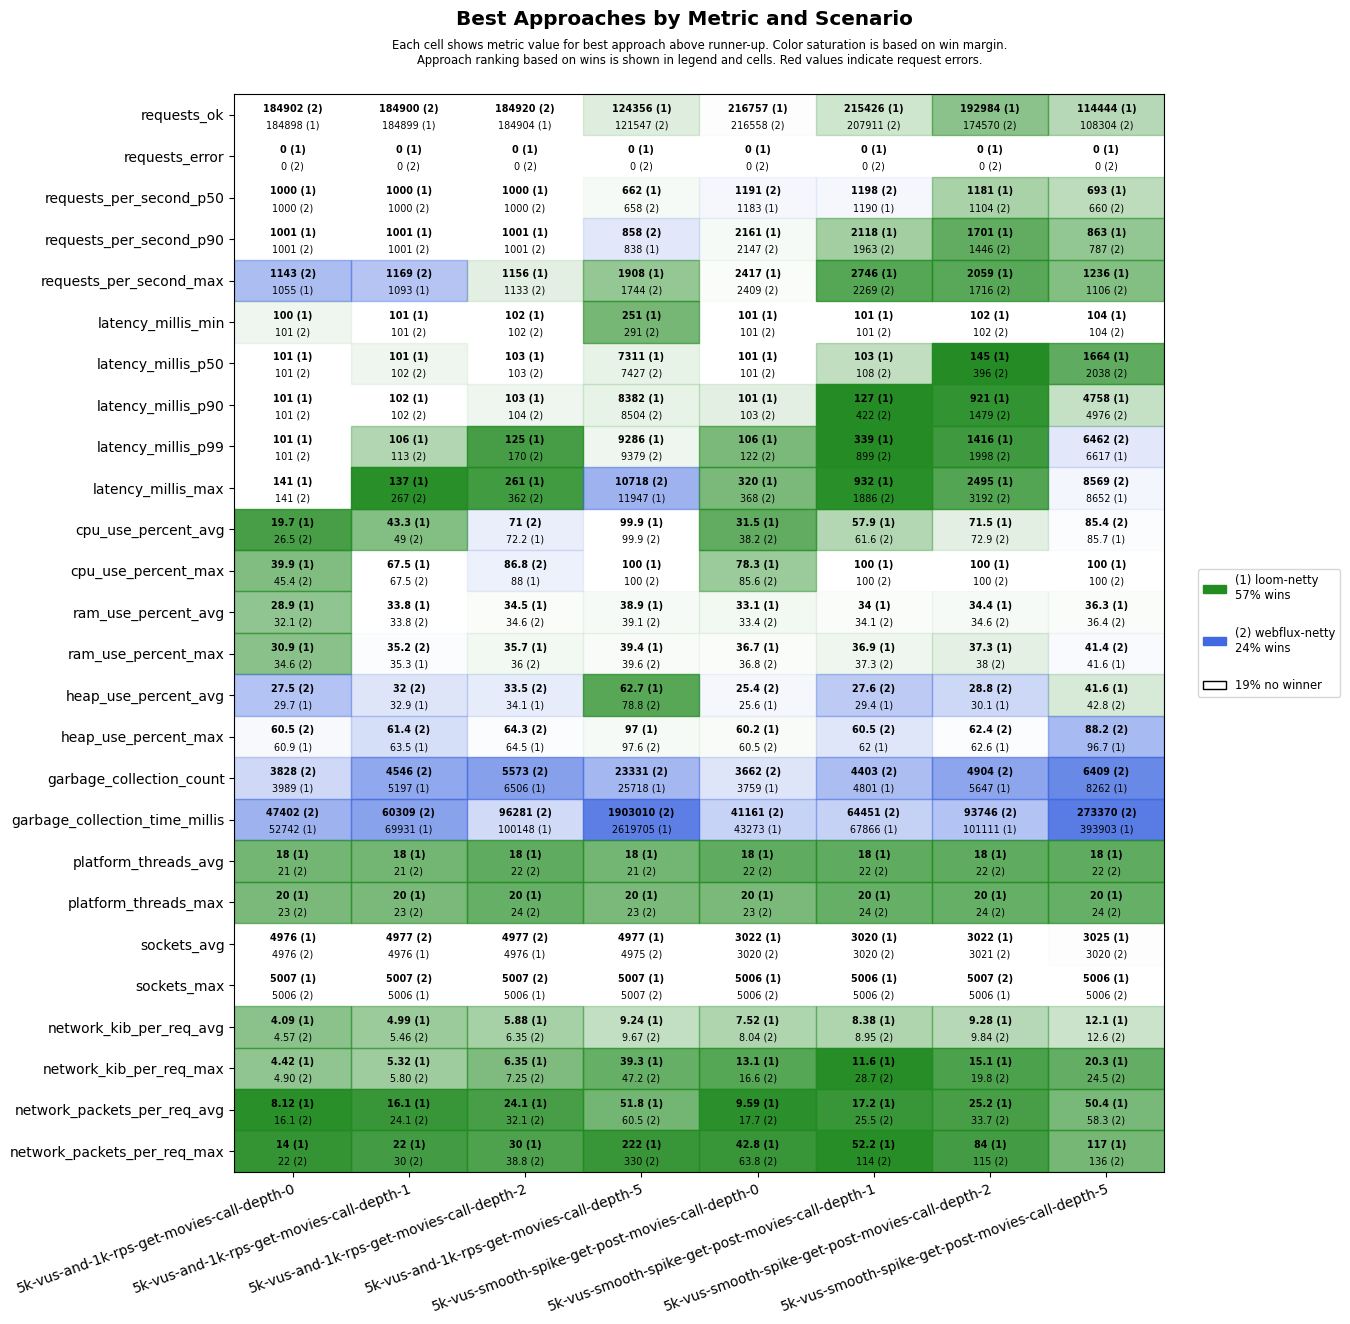

Source data for this figure (header and first rows):
scenario, approach, requests_ok, requests_error, requests_per_second_p50, requests_per_second_p90, requests_per_second_max, latency_millis_min, latency_millis_p50, latency_millis_p90, latency_millis_p99, latency_millis_max, cpu_use_percent_avg, cpu_use_percent_max, ram_use_percent_avg, ram_use_percent_max, heap_use_percent_avg, heap_use_percent_max, garbage_collection_count, garbage_collection_time_millis, platform_threads_avg, platform_threads_max, sockets_avg, sockets_max
5k-vus-and-1k-rps-get-movies-call-depth-…, loom-netty, 184898, 0, 1000, 1001, 1055, 100, 101, 101, 101, 141, 19.7, 39.9, 28.9, 30.9, 29.7, 60.9, 3989, 52742, 18, 20, 4976, 5007
5k-vus-and-1k-rps-get-movies-call-depth-…, webflux-netty, 184902, 0, 1000, 1001, 1143, 101, 101, 101, 101, 141, 26.5, 45.4, 32.1, 34.6, 27.5, 60.5, 3828, 47402, 21, 23, 4976, 5006
5k-vus-and-1k-rps-get-movies-call-depth-…, loom-netty, 184899, 0, 1000, 1001, 1093, 101, 101, 102, 106, 137, 43.3, 67.5, 33.8, 35.3, 32.9, 63.5, 5197, 69931, 18, 20, 4976, 5006
5k-vus-and-1k-rps-get-movies-call-depth-…, webflux-netty, 184900, 0, 1000, 1001, 1169, 101, 102, 102, 113, 267, 49.0, 67.5, 33.8, 35.2, 32.0, 61.4, 4546, 60309, 21, 23, 4977, 5007
5k-vus-and-1k-rps-get-movies-call-depth-…, loom-netty, 184904, 0, 1000, 1001, 1156, 102, 103, 103, 125, 261, 72.2, 88.0, 34.5, 35.7, 34.1, 64.5, 6506, 100148, 18, 20, 4976, 5006
5k-vus-and-1k-rps-get-movies-call-depth-…, webflux-netty, 184920, 0, 1000, 1001, 1133, 102, 103, 104, 170, 362, 71.0, 86.8, 34.6, 36.0, 33.5, 64.3, 5573, 96281, 22, 24, 4977, 5007
5k-vus-and-1k-rps-get-movies-call-depth-…, loom-netty, 124356, 0, 662, 838, 1908, 251, 7311, 8382, 9286, 11947, 99.9, 100, 38.9, 39.4, 62.7, 97.0, 25718, 2619705, 18, 20, 4977, 5007
5k-vus-and-1k-rps-get-movies-call-depth-…, webflux-netty, 121547, 0, 658, 858, 1744, 291, 7427, 8504, 9379, 10718, 99.9, 100, 39.1, 39.6, 78.8, 97.6, 23331, 1903010, 21, 23, 4975, 5007
5k-vus-smooth-spike-get-post-movies-call…, loom-netty, 216757, 0, 1183, 2161, 2417, 101, 101, 101, 106, 320, 31.5, 78.3, 33.1, 36.7, 25.6, 60.2, 3759, 43273, 18, 20, 3022, 5006
5k-vus-smooth-spike-get-post-movies-call…, webflux-netty, 216558, 0, 1191, 2147, 2409, 101, 101, 103, 122, 368, 38.2, 85.6, 33.4, 36.8, 25.4, 60.5, 3662, 41161, 22, 23, 3020, 5006
5k-vus-smooth-spike-get-post-movies-call…, loom-netty, 215426, 0, 1190, 2118, 2746, 101, 103, 127, 339, 932, 57.9, 100, 34.0, 36.9, 29.4, 62.0, 4801, 67866, 18, 20, 3020, 5006
5k-vus-smooth-spike-get-post-movies-call…, webflux-netty, 207911, 0, 1198, 1963, 2269, 101, 108, 422, 899, 1886, 61.6, 100, 34.1, 37.3, 27.6, 60.5, 4403, 64451, 22, 24, 3020, 5006
5k-vus-smooth-spike-get-post-movies-call…, loom-netty, 192984, 0, 1181, 1701, 2059, 102, 145, 921, 1416, 2495, 71.5, 100, 34.4, 37.3, 30.1, 62.6, 5647, 101111, 18, 20, 3022, 5006
5k-vus-smooth-spike-get-post-movies-call…, webflux-netty, 174570, 0, 1104, 1446, 1716, 102, 396, 1479, 1998, 3192, 72.9, 100, 34.6, 38.0, 28.8, 62.4, 4904, 93746, 22, 24, 3021, 5007
5k-vus-smooth-spike-get-post-movies-call…, loom-netty, 114444, 0, 693, 863, 1236, 104, 1664, 4758, 6617, 8652, 85.7, 100, 36.3, 41.6, 41.6, 96.7, 8262, 393903, 18, 20, 3025, 5006
5k-vus-smooth-spike-get-post-movies-call…, webflux-netty, 108304, 0, 660, 787, 1106, 104, 2038, 4976, 6462, 8569, 85.4, 100, 36.4, 41.4, 42.8, 88.2, 6409, 273370, 22, 24, 3020, 5006
